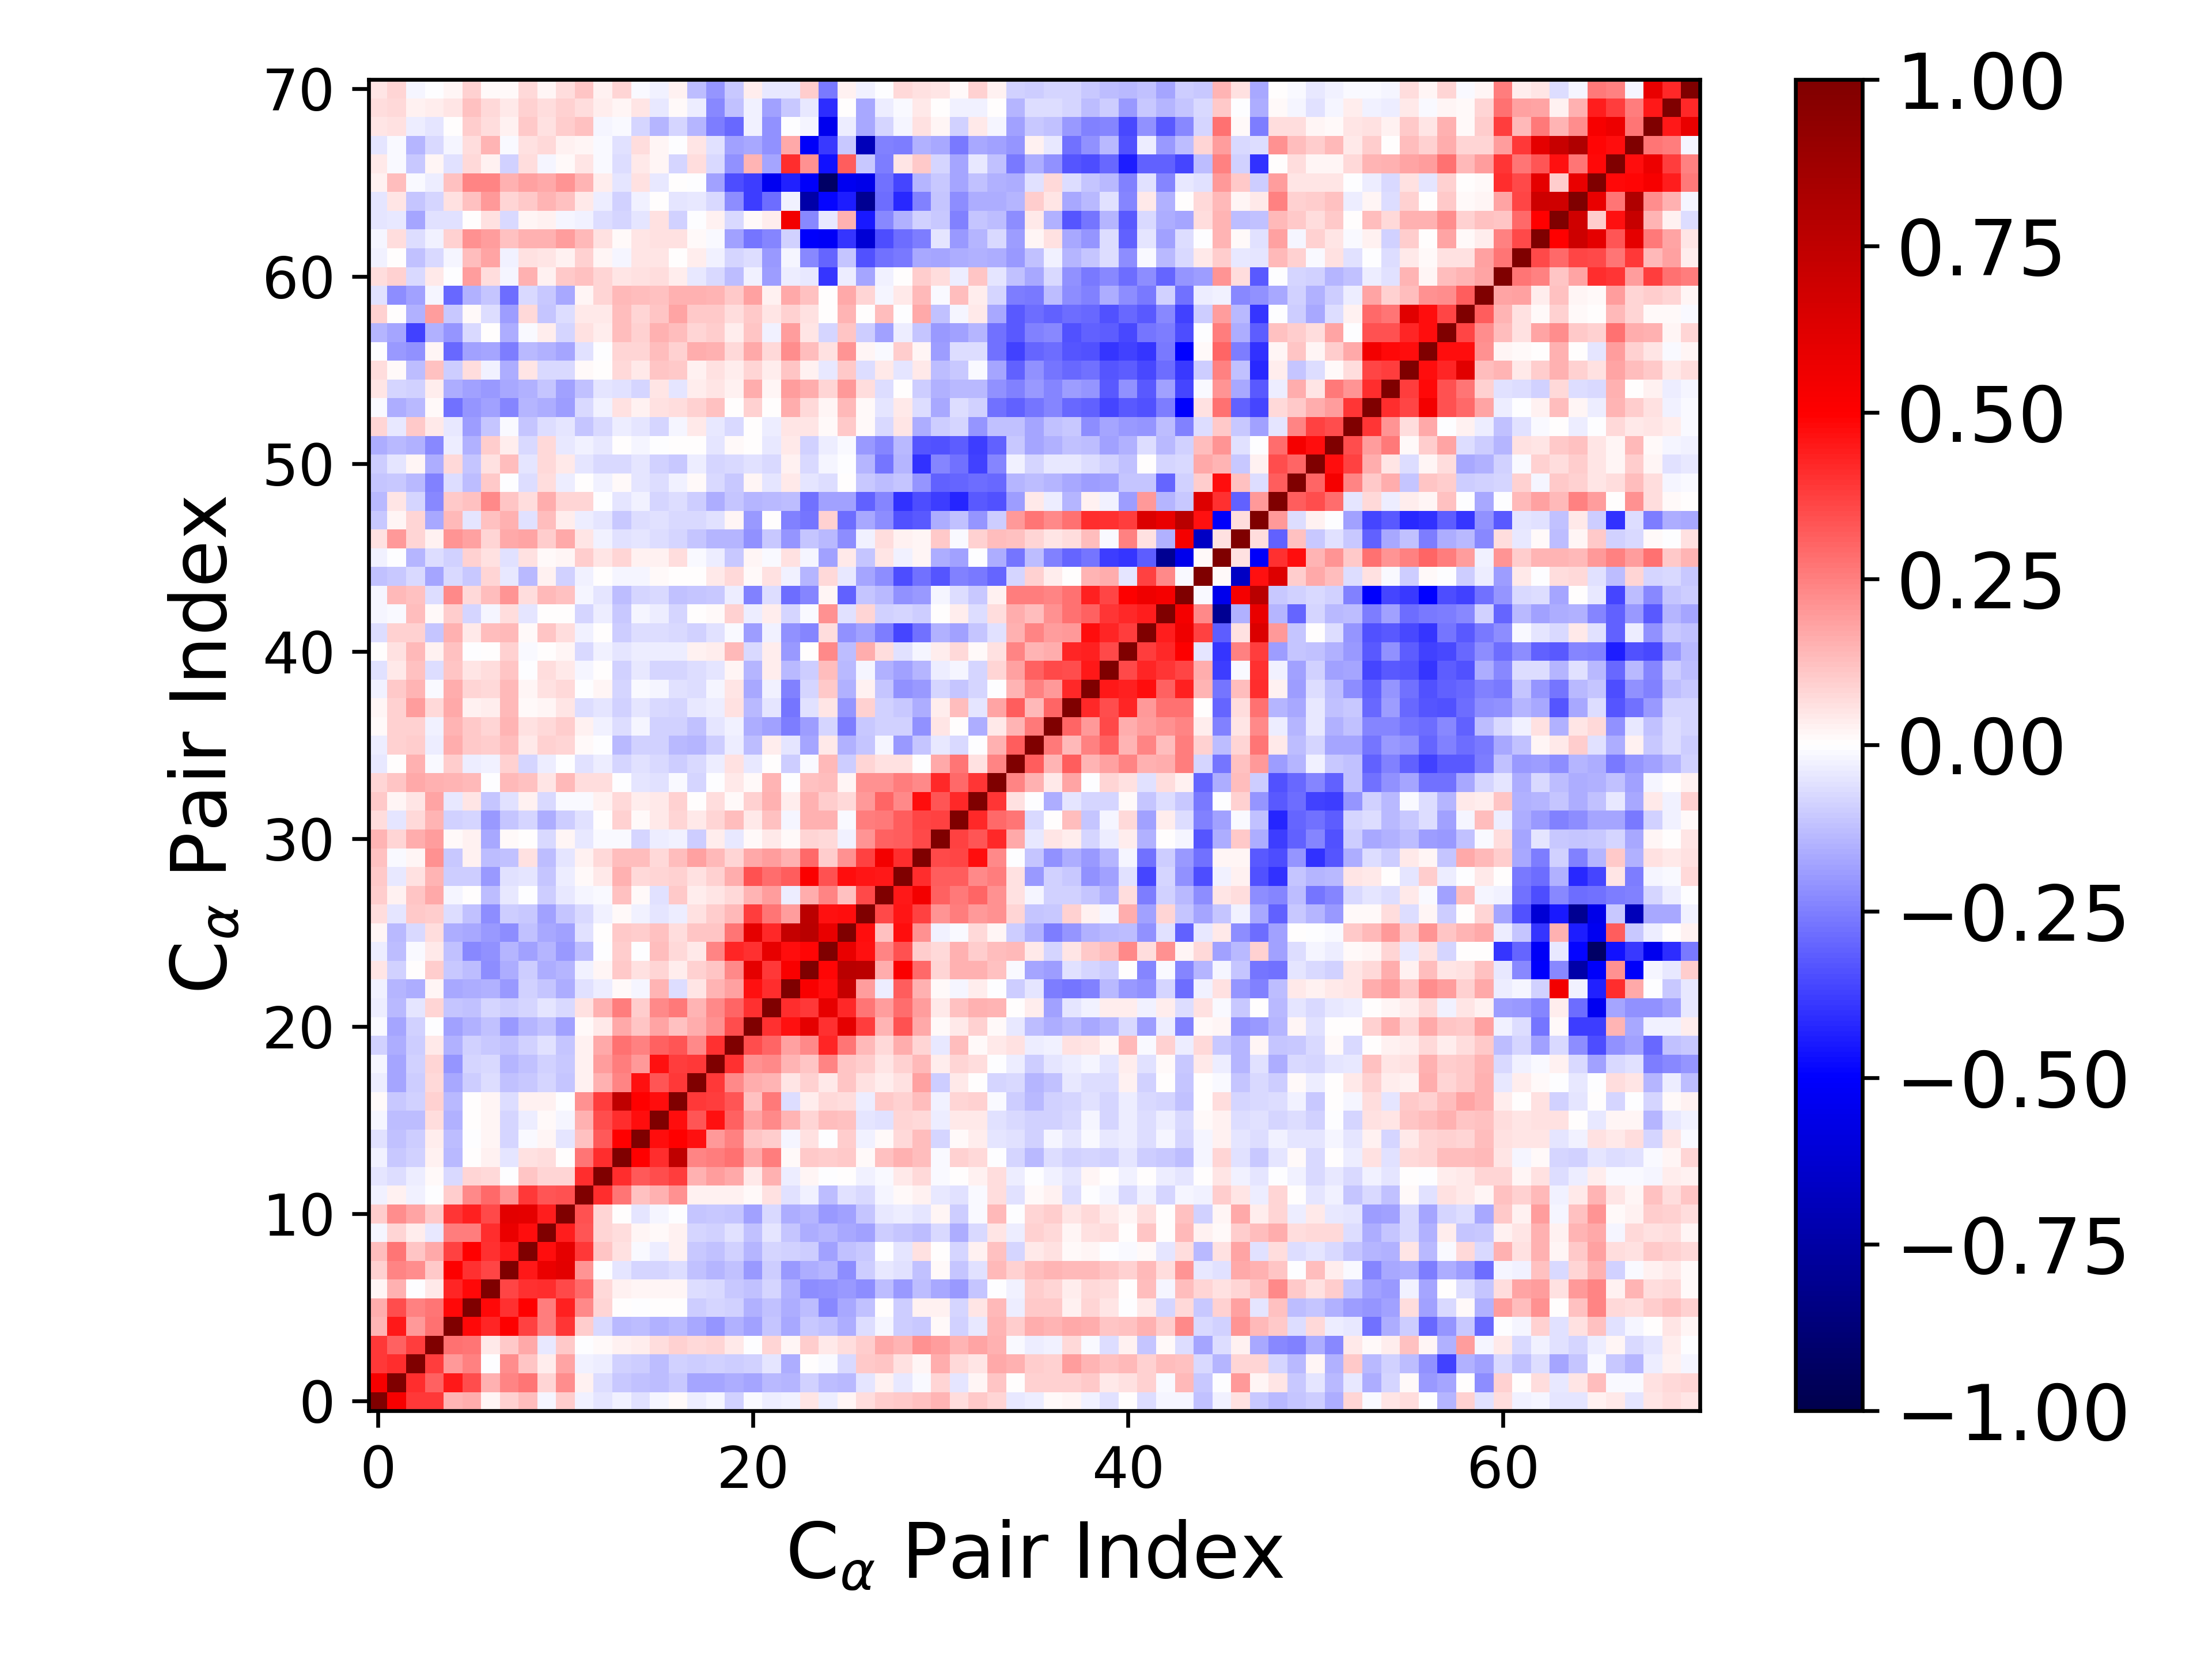

The table this chart was drawn from, first rows:
1.000000000000000000e+00, 5.250189337998949490e-01, 3.854988998662198796e-01, 3.890119674330422272e-01, 1.483007876319559215e-01, 1.564288651027103405e-01, 2.192425607254658987e-02, 8.788868913914804626e-02, 1.272479187820967639e-01, -2.302542371702208379e-02, 9.693546355150596538e-02, -2.474820814343715175e-02, -4.946372825132130252e-02, -2.413698678554432667e-02, -6.216622723997327488e-02, -1.762781189512692068e-02, 7.876929664945079429e-03, -3.707000660552550036e-02, -2.161359940867942434e-02, -9.282855062327689810e-02, -1.321863136462006830e-02, -3.566974647674613780e-02, -2.661698193230234780e-02, 5.304757877595700499e-02
5.250189337998949490e-01, 1.000000000000000000e+00, 4.139693472737723257e-01, 3.087669841144741190e-01, 4.472727761832749338e-01, 3.468633708084813971e-01, 1.522438234998759188e-01, 2.372337497442083831e-01, 2.658498893701691790e-01, 7.939403795646864104e-02, 2.230418552226300366e-01, 2.815795075421092045e-02, -6.769967329515434729e-02, -1.088780493162163493e-01, -1.188536927482644334e-01, -1.293314409215651495e-01, -1.070880975971975207e-01, -1.738414961010809057e-01, -1.792712656403299409e-01, -1.565102072379486176e-01, -1.774811859377887491e-01, -1.329977413161848865e-01, -1.466750396807489365e-01, -9.040500355590549986e-02
3.854988998662198796e-01, 4.139693472737723257e-01, 1.000000000000000000e+00, 3.755044371693754823e-01, 2.030793972977682216e-01, 2.454971052273096366e-01, -4.256061613774412590e-03, 2.247550085579340939e-01, 1.093894841372317628e-01, 3.171226460123995061e-02, 1.744290879110577397e-01, -2.770089750223087705e-02, -3.346145807884502721e-02, -8.942984936635356430e-02, -9.727997366671874147e-02, -1.297757119278872551e-01, -9.278288399001514974e-02, -9.594542796135376028e-02, -9.050050036082134264e-02, -9.519901846757371222e-02, -9.336383518864475872e-02, -5.417633998508804283e-02, -1.565507053561809303e-01, 7.203219705654731984e-03
3.890119674330422272e-01, 3.087669841144741190e-01, 3.755044371693754823e-01, 1.000000000000000000e+00, 2.812215776455442295e-01, 2.672007599413028234e-01, 4.490280224623086763e-02, 1.032696321910038101e-01, 1.717781578930571984e-01, -4.347940533457433920e-02, 1.055932049571198100e-01, -5.881456140081850817e-03, 1.519977552323976619e-02, 3.071868550675662529e-02, 3.557842336756689150e-02, 6.529516895544139332e-02, 9.174346447259104642e-02, 7.554791699072029021e-02, 8.143769731340773366e-02, 4.065676480179473279e-02, -1.098926679398162364e-03, 8.103965509265831368e-02, 2.060149832465574607e-02, 9.849027375876863444e-02
1.483007876319559215e-01, 4.472727761832749338e-01, 2.030793972977682216e-01, 2.812215776455442295e-01, 1.000000000000000000e+00, 4.794835821660333730e-01, 4.231241478876148210e-01, 5.003362333970418074e-01, 3.731077983406321241e-01, 2.501927205923767938e-01, 3.977535165960400798e-01, 1.001918903068220734e-01, -7.254863025768351625e-02, -1.400714447107362093e-01, -1.250409970174624630e-01, -1.544902117613765891e-01, -1.363144357638648718e-01, -1.702613090442999244e-01, -2.106292823586720375e-01, -1.530721125591382459e-01, -1.841064951429002838e-01, -1.145493410544448087e-01, -1.667311080588774752e-01, -1.071891986103821193e-01
1.564288651027103405e-01, 3.468633708084813971e-01, 2.454971052273096366e-01, 2.672007599413028234e-01, 4.794835821660333730e-01, 1.000000000000000000e+00, 4.811419596074034133e-01, 4.013032764189415347e-01, 4.925441669886203577e-01, 2.554120332007909777e-01, 4.316162415705563360e-01, 2.332654781280114054e-01, 8.147468859858568446e-02, 5.986636800206514807e-03, -2.260032009143003121e-03, 3.873755093281920376e-03, 2.159739654825880949e-03, -9.558517880494035723e-02, -7.902537099189191339e-02, -9.315110717089712666e-02, -1.544580609503014845e-01, -1.174468267958083539e-01, -1.570663057716512601e-01, -1.263485531275834739e-01
2.192425607254658987e-02, 1.522438234998759188e-01, -4.256061613774412590e-03, 4.490280224623086763e-02, 4.231241478876148210e-01, 4.811419596074034133e-01, 1.000000000000000000e+00, 3.616407205626830934e-01, 4.052173193091072601e-01, 4.112536215589696065e-01, 3.542585715873466379e-01, 2.894046315007476333e-01, 7.356535877252186328e-02, 2.448878193178454996e-02, 1.987203386994505078e-02, 2.285708535500230107e-02, 2.245229912305074169e-02, -6.397172926945741966e-02, -7.310012245168073797e-02, -1.050905022347857209e-01, -1.221704995070793526e-01, -8.211347615740566264e-02, -1.522626800599488905e-01, -2.219948047053559026e-01
8.788868913914804626e-02, 2.372337497442083831e-01, 2.247550085579340939e-01, 1.032696321910038101e-01, 5.003362333970418074e-01, 4.013032764189415347e-01, 3.616407205626830934e-01, 1.000000000000000000e+00, 4.511556628570949634e-01, 5.771587800490761699e-01, 6.081474326025320121e-01, 2.032625161447389472e-01, -4.825541547307890555e-04, -5.240109644926981003e-02, -8.521781692493339555e-02, -8.011897662201317161e-02, -6.614403881142480457e-02, -1.247925632227958187e-01, -1.410423984028682798e-01, -1.242411427986673672e-01, -1.960900914829189212e-01, -9.615781474586278244e-02, -1.956996158857682577e-01, -1.610629803830671281e-01
1.272479187820967639e-01, 2.658498893701691790e-01, 1.093894841372317628e-01, 1.717781578930571984e-01, 3.731077983406321241e-01, 4.925441669886203577e-01, 4.052173193091072601e-01, 4.511556628570949634e-01, 1.000000000000000000e+00, 4.705899500381906519e-01, 5.978856740362215039e-01, 3.876618899278094221e-01, 1.131865857818855486e-01, 5.723613166633317872e-02, -8.612104901784963309e-03, -3.489217912496368756e-02, 2.406302831076760629e-02, -1.090251241605763172e-01, -1.221319470015179987e-01, -8.732266531098187290e-02, -1.473450930939059489e-01, -8.052541463494770901e-02, -9.175857117556493470e-02, -9.937063214177307979e-02
-2.302542371702208379e-02, 7.939403795646864104e-02, 3.171226460123995061e-02, -4.347940533457433920e-02, 2.501927205923767938e-01, 2.554120332007909777e-01, 4.112536215589696065e-01, 5.771587800490761699e-01, 4.705899500381906519e-01, 1.000000000000000000e+00, 4.443377115594561722e-01, 3.345481356104449966e-01, 7.949312088049896585e-02, 6.629838434189913587e-02, 1.944206403917388137e-02, 1.348412840382803152e-02, 2.938712000550923117e-02, -7.974890869102024826e-02, -9.291641400931194283e-02, -5.943393109396161861e-02, -1.233888240740690090e-01, -5.050002962142884771e-02, -1.151474230930256692e-01, -1.632292730474778630e-01
9.693546355150596538e-02, 2.230418552226300366e-01, 1.744290879110577397e-01, 1.055932049571198100e-01, 3.977535165960400798e-01, 4.316162415705563360e-01, 3.542585715873466379e-01, 6.081474326025320121e-01, 5.978856740362215039e-01, 4.443377115594561722e-01, 1.000000000000000000e+00, 3.420129085230649846e-01, 8.000948093714981002e-02, 4.982490441327626363e-03, -5.203298078520290221e-02, -2.261164457077509057e-02, -2.721636183214275716e-03, -1.106258022285714765e-01, -1.057761731867796068e-01, -1.149411139803046961e-01, -1.808463224578011619e-01, -7.773909709262327716e-02, -1.604019350652537146e-01, -1.432828503197656478e-01
-2.474820814343715175e-02, 2.815795075421092045e-02, -2.770089750223087705e-02, -5.881456140081850817e-03, 1.001918903068220734e-01, 2.332654781280114054e-01, 2.894046315007476333e-01, 2.032625161447389472e-01, 3.876618899278094221e-01, 3.345481356104449966e-01, 3.420129085230649846e-01, 1.000000000000000000e+00, 4.063360518946784183e-01, 2.723337470926306958e-01, 1.240285060740354550e-01, 1.492028366474411893e-01, 2.176397885704485502e-01, 2.529199496562899857e-02, 2.825338372297847220e-02, 2.805307731027414236e-02, 1.269080217833184684e-02, 5.515838680426549123e-02, -6.096978734017789031e-02, -2.597096529867932296e-02
-4.946372825132130252e-02, -6.769967329515434729e-02, -3.346145807884502721e-02, 1.519977552323976619e-02, -7.254863025768351625e-02, 8.147468859858568446e-02, 7.356535877252186328e-02, -4.825541547307890555e-04, 1.131865857818855486e-01, 7.949312088049896585e-02, 8.000948093714981002e-02, 4.063360518946784183e-01, 1.000000000000000000e+00, 4.089874527430622519e-01, 3.278090342499020426e-01, 3.454250159411790255e-01, 3.766968588411456764e-01, 1.506624180703153848e-01, 1.889406275331592666e-01, 1.656679996422174006e-01, 4.473685793698059521e-02, 1.512325704098999579e-01, -3.528312195379956773e-02, 2.141525716196252677e-02
-2.413698678554432667e-02, -1.088780493162163493e-01, -8.942984936635356430e-02, 3.071868550675662529e-02, -1.400714447107362093e-01, 5.986636800206514807e-03, 2.448878193178454996e-02, -5.240109644926981003e-02, 5.723613166633317872e-02, 6.629838434189913587e-02, 4.982490441327626363e-03, 2.723337470926306958e-01, 4.089874527430622519e-01, 1.000000000000000000e+00, 4.963661297656261073e-01, 4.113058378698529749e-01, 7.425411051200186963e-01, 2.365903350416668494e-01, 2.504856082423584374e-01, 2.791315192317305183e-01, 1.662940610286265108e-01, 2.513159309900451777e-01, 8.695766190356260875e-03, 1.042850532242802358e-01
-6.216622723997327488e-02, -1.188536927482644334e-01, -9.727997366671874147e-02, 3.557842336756689150e-02, -1.250409970174624630e-01, -2.260032009143003121e-03, 1.987203386994505078e-02, -8.521781692493339555e-02, -8.612104901784963309e-03, 1.944206403917388137e-02, -5.203298078520290221e-02, 1.240285060740354550e-01, 3.278090342499020426e-01, 4.963661297656261073e-01, 1.000000000000000000e+00, 4.699881835567840671e-01, 4.967726528835086364e-01, 4.633856239358987716e-01, 1.967572605823536824e-01, 2.424845397334478847e-01, 1.113805251564170540e-01, 9.619205760018048612e-02, -1.878540802062896725e-02, 5.908892058133850822e-02
-1.762781189512692068e-02, -1.293314409215651495e-01, -1.297757119278872551e-01, 6.529516895544139332e-02, -1.544902117613765891e-01, 3.873755093281920376e-03, 2.285708535500230107e-02, -8.011897662201317161e-02, -3.489217912496368756e-02, 1.348412840382803152e-02, -2.261164457077509057e-02, 1.492028366474411893e-01, 3.454250159411790255e-01, 4.113058378698529749e-01, 4.699881835567840671e-01, 1.000000000000000000e+00, 4.723929140486223810e-01, 3.351422141967606572e-01, 4.666595930995799946e-01, 3.114372385889234152e-01, 1.758294202002121109e-01, 2.299219247443416991e-01, 1.417871326642095586e-01, 8.133514056196627928e-02
7.876929664945079429e-03, -1.070880975971975207e-01, -9.278288399001514974e-02, 9.174346447259104642e-02, -1.363144357638648718e-01, 2.159739654825880949e-03, 2.245229912305074169e-02, -6.614403881142480457e-02, 2.406302831076760629e-02, 2.938712000550923117e-02, -2.721636183214275716e-03, 2.176397885704485502e-01, 3.766968588411456764e-01, 7.425411051200186963e-01, 4.967726528835086364e-01, 4.723929140486223810e-01, 1.000000000000000000e+00, 3.903886814726898469e-01, 3.758166630337650416e-01, 3.287265216485916741e-01, 1.187781898286466853e-01, 2.612549131411534553e-01, -6.399033826525896140e-02, 3.501731384503115052e-02
-3.707000660552550036e-02, -1.738414961010809057e-01, -9.594542796135376028e-02, 7.554791699072029021e-02, -1.702613090442999244e-01, -9.558517880494035723e-02, -6.397172926945741966e-02, -1.247925632227958187e-01, -1.090251241605763172e-01, -7.974890869102024826e-02, -1.106258022285714765e-01, 2.529199496562899857e-02, 1.506624180703153848e-01, 2.365903350416668494e-01, 4.633856239358987716e-01, 3.351422141967606572e-01, 3.903886814726898469e-01, 1.000000000000000000e+00, 3.828175564761424066e-01, 2.321190149359879940e-01, 1.597594363269412565e-01, 1.414028789013816179e-01, 5.065308946516736827e-02, 8.756692439221101798e-02
-2.161359940867942434e-02, -1.792712656403299409e-01, -9.050050036082134264e-02, 8.143769731340773366e-02, -2.106292823586720375e-01, -7.902537099189191339e-02, -7.310012245168073797e-02, -1.410423984028682798e-01, -1.221319470015179987e-01, -9.291641400931194283e-02, -1.057761731867796068e-01, 2.825338372297847220e-02, 1.889406275331592666e-01, 2.504856082423584374e-01, 1.967572605823536824e-01, 4.666595930995799946e-01, 3.758166630337650416e-01, 3.828175564761424066e-01, 1.000000000000000000e+00, 4.056909014851499684e-01, 2.163660492359196774e-01, 2.332490397314548602e-01, 1.422067592924180224e-01, 1.149824687279192015e-01
-9.282855062327689810e-02, -1.565102072379486176e-01, -9.519901846757371222e-02, 4.065676480179473279e-02, -1.530721125591382459e-01, -9.315110717089712666e-02, -1.050905022347857209e-01, -1.242411427986673672e-01, -8.732266531098187290e-02, -5.943393109396161861e-02, -1.149411139803046961e-01, 2.805307731027414236e-02, 1.656679996422174006e-01, 2.791315192317305183e-01, 2.424845397334478847e-01, 3.114372385889234152e-01, 3.287265216485916741e-01, 2.321190149359879940e-01, 4.056909014851499684e-01, 1.000000000000000000e+00, 3.456625054893745497e-01, 3.004839782660091996e-01, 1.829527987367919051e-01, 2.299019785415357953e-01
-1.321863136462006830e-02, -1.774811859377887491e-01, -9.336383518864475872e-02, -1.098926679398162364e-03, -1.841064951429002838e-01, -1.544580609503014845e-01, -1.221704995070793526e-01, -1.960900914829189212e-01, -1.473450930939059489e-01, -1.233888240740690090e-01, -1.808463224578011619e-01, 1.269080217833184684e-02, 4.473685793698059521e-02, 1.662940610286265108e-01, 1.113805251564170540e-01, 1.758294202002121109e-01, 1.187781898286466853e-01, 1.597594363269412565e-01, 2.163660492359196774e-01, 3.456625054893745497e-01, 1.000000000000000000e+00, 4.028864793178160708e-01, 4.676964180392083614e-01, 5.959550286451021917e-01
-3.566974647674613780e-02, -1.329977413161848865e-01, -5.417633998508804283e-02, 8.103965509265831368e-02, -1.145493410544448087e-01, -1.174468267958083539e-01, -8.211347615740566264e-02, -9.615781474586278244e-02, -8.052541463494770901e-02, -5.050002962142884771e-02, -7.773909709262327716e-02, 5.515838680426549123e-02, 1.512325704098999579e-01, 2.513159309900451777e-01, 9.619205760018048612e-02, 2.299219247443416991e-01, 2.612549131411534553e-01, 1.414028789013816179e-01, 2.332490397314548602e-01, 3.004839782660091996e-01, 4.028864793178160708e-01, 1.000000000000000000e+00, 4.072218888302832629e-01, 3.846803011956206331e-01
-2.661698193230234780e-02, -1.466750396807489365e-01, -1.565507053561809303e-01, 2.060149832465574607e-02, -1.667311080588774752e-01, -1.570663057716512601e-01, -1.522626800599488905e-01, -1.956996158857682577e-01, -9.175857117556493470e-02, -1.151474230930256692e-01, -1.604019350652537146e-01, -6.096978734017789031e-02, -3.528312195379956773e-02, 8.695766190356260875e-03, -1.878540802062896725e-02, 1.417871326642095586e-01, -6.399033826525896140e-02, 5.065308946516736827e-02, 1.422067592924180224e-01, 1.829527987367919051e-01, 4.676964180392083614e-01, 4.072218888302832629e-01, 1.000000000000000000e+00, 5.161073641271680668e-01
5.304757877595700499e-02, -9.040500355590549986e-02, 7.203219705654731984e-03, 9.849027375876863444e-02, -1.071891986103821193e-01, -1.263485531275834739e-01, -2.219948047053559026e-01, -1.610629803830671281e-01, -9.937063214177307979e-02, -1.632292730474778630e-01, -1.432828503197656478e-01, -2.597096529867932296e-02, 2.141525716196252677e-02, 1.042850532242802358e-01, 5.908892058133850822e-02, 8.133514056196627928e-02, 3.501731384503115052e-02, 8.756692439221101798e-02, 1.149824687279192015e-01, 2.299019785415357953e-01, 5.959550286451021917e-01, 3.846803011956206331e-01, 5.161073641271680668e-01, 1.000000000000000000e+00
-3.508360578471900193e-02, -1.302060691535641690e-01, -1.169660606197110708e-02, 4.410370919036115528e-02, -1.185404733857931825e-01, -2.313758682563032132e-01, -2.143664800805767101e-01, -1.452238932201248001e-01, -1.811575610828273231e-01, -1.465866484404859671e-01, -1.996495478896150588e-01, -1.263279139181636979e-01, -4.725536941065465804e-03, 9.950077674453675081e-02, -1.036806042793807702e-03, 1.291152958807395001e-01, 7.073105577794239207e-02, 4.535755540371375766e-02, 2.377951759572257684e-01, 4.232270092366218761e-01, 4.038908549286067129e-01, 5.935791313108188527e-01, 4.726557399292356521e-01, 4.873333825847438461e-01
2.291061002495881072e-02, -1.390426613303341608e-01, -7.495366181560998708e-02, 6.974376034162621529e-02, -1.578132295920272044e-01, -1.712079769024914544e-01, -2.026249405185414076e-01, -2.233663469270996127e-01, -1.211821059714649068e-01, -1.655005408274720091e-01, -1.832236980125486747e-01, -5.501719792040284801e-02, 4.794382427749248159e-03, 1.083433264053526857e-01, 9.677787683685604159e-02, 1.226143687819711281e-01, 6.340068659488587444e-02, 1.140309973449634695e-01, 1.136797044349234093e-01, 2.733261362491838931e-01, 6.002620633737792977e-01, 4.216981152885714845e-01, 7.264502059137371015e-01, 7.722127020567316480e-01
6.684062378495062018e-02, -5.046098688835132934e-02, 1.059510210705030958e-01, 9.414162253293499594e-02, -6.805462086431843249e-02, -1.200592618155664759e-01, -2.247866403034188831e-01, -9.647388706539856973e-02, -1.018820513639445563e-01, -1.826366117242226861e-01, -1.143977392090003570e-01, -7.417373730532637877e-02, -2.587525156018858491e-02, 1.347335586818907902e-02, -2.541699663164345355e-02, -5.297205271798683529e-02, -3.674634101520140445e-02, 5.846888760341791003e-02, 1.015080355885451396e-01, 1.393255802528219067e-01, 3.780321479765992865e-01, 2.712905392080987577e-01, 1.893976640417101009e-01, 7.613346843083812487e-01
9.886060487576217581e-02, 2.850889266909299724e-02, 1.161019212581844567e-01, 1.644846099403456663e-01, -2.156623029830071619e-02, 1.495930404054059875e-03, -1.256591729079151176e-01, -4.328073304184318348e-02, -4.007508065410936987e-03, -9.551069624999423968e-02, -4.402793488926286941e-02, -1.786231923500666841e-02, -1.253368638831868324e-02, 1.225883850741381204e-01, 1.220011118038573546e-02, -5.747461865145679638e-02, 1.035221246942753526e-01, 3.872970229995342101e-02, 4.837402048577563174e-02, 7.374088616830755394e-02, 1.452645654325446789e-01, 1.895420409159833952e-01, -3.196105558548240078e-02, 1.602503000607732875e-01
1.026641562502514371e-01, -4.165610247945197159e-02, 5.903438881604321925e-02, 1.429880702173889073e-01, -9.817385781503161490e-02, -9.710951114562325903e-02, -1.973255609470010719e-01, -5.774091067591276272e-02, -5.333892490963840216e-02, -1.132760392457396320e-01, -3.774755080776168170e-02, 1.259409240358329643e-02, 4.684009339933136590e-02, 1.527485392257069419e-01, 7.684352349546694216e-02, 7.818730479191705884e-02, 8.808501051970511753e-02, 6.116916537449219871e-02, 8.826193156932543582e-02, 1.596670874936949869e-01, 3.379712471091284587e-01, 2.826344249390605468e-01, 3.187448477556524273e-01, 5.129318517619677609e-01
1.172836774669735044e-01, -1.261374734929980417e-02, 2.151743191147190148e-02, 2.132228660564264855e-01, -1.070954981084099727e-01, 2.863165771555730571e-02, -1.322625920792372678e-01, -1.172557911440913342e-01, 5.951750983177415966e-02, -1.278189780342843251e-01, -4.785056930571347095e-02, 2.917085260260425875e-02, 7.631194826362112937e-02, 1.283735171837002975e-01, 1.252394461137959769e-01, 7.442082450033271623e-02, 1.296657626846175748e-01, 1.812855956421219605e-01, 1.344803645370142853e-01, 8.459148354363098254e-02, 1.694605626152843325e-01, 1.912761932461009284e-01, 1.534803864383452732e-01, 2.913515506690836920e-01
1.415053459245566858e-01, 8.523112306354303780e-02, 1.591062092543211459e-01, 1.912425443751690768e-01, 7.921851803845211468e-03, 2.670115057157022506e-02, -1.706873447833050506e-01, 1.008149374978357937e-02, 5.878082938293154730e-03, -7.759614843304868392e-02, 1.762007691084989391e-02, -4.061089225385058898e-02, -1.298923409587218747e-02, -1.414360633244246025e-02, -8.468531854061923936e-02, -3.285542888865233130e-02, -3.094832972462387491e-02, -9.957688468858576225e-02, 3.732901079930966287e-02, -4.280388344773453785e-02, 1.140300364477913643e-02, 4.124662084449611660e-02, 8.817123326592971044e-03, 8.337251159810626921e-02
6.251291056825823700e-02, -5.143855399691408398e-02, 7.784415715876720487e-02, 1.447999894068785764e-01, -9.285100897406982356e-02, -8.208451999576038549e-02, -2.011624453869359508e-01, -1.094795766610560245e-01, -8.306130329743026397e-02, -1.579231307053282074e-01, -9.418766026274760783e-02, -5.798766527549099187e-02, 3.716561000859686407e-04, 8.752880564995921264e-02, 1.434494424070501331e-02, 3.923623459778709244e-02, 7.835887396977930797e-02, 4.675161802898483709e-02, 8.513324809769538815e-02, 1.261306660723352235e-01, 4.448796020032699805e-02, 1.186786994674697004e-01, -2.200620189919439904e-02, 1.490683086686810654e-01
1.073653844423723691e-01, 1.625002330814815515e-02, 5.428180701075770859e-02, 1.754012097986454577e-01, -4.434452502991521883e-02, 4.745795774929190136e-02, -1.116538692365010160e-01, -5.521656391191132746e-02, 2.693220115822990424e-02, -7.803044949230843186e-02, -1.193469489203006009e-02, -8.908926621858128531e-03, 3.054484141605217848e-02, 7.789118693334651233e-02, 3.323518067964234546e-02, 4.602138718376733162e-02, 9.327040236893495428e-02, 9.212740711297748427e-04, 6.942673452211262086e-02, 9.082774898325257987e-03, 8.794575883861180388e-02, 1.547961593922646539e-01, 3.677559605494173239e-02, 1.496408827753722692e-01
8.110225173740186200e-02, 1.098147722489461187e-01, 1.709791303881761648e-01, 1.520261850961334427e-01, 1.454719358667714568e-01, 1.395581796112495832e-01, -2.030505121252131322e-03, 1.362647520535527068e-01, 1.193611728771788172e-01, 5.437518886168501292e-02, 1.344631074495423739e-01, 6.670085131335373729e-02, 6.457021053587046200e-02, -4.476218230754008473e-03, -5.377598896053695232e-02, -6.050574688317875843e-02, -1.116981160795067762e-02, -8.217535095631066377e-02, -2.176638950964094200e-03, 4.090764080961144938e-02, 1.386814147358935920e-02, 1.407036323042253068e-01, -6.081076279348411086e-03, 1.194202815707790521e-01
-3.949077122445357468e-02, 3.130717948190283109e-03, 1.500460656283493233e-01, -1.545118302854785533e-02, 9.950406116241562737e-02, -3.675185553134766026e-02, -2.913022749774872577e-02, 8.886886212337605229e-02, -7.958052445355455473e-02, -3.530362227738283176e-02, -6.466998038925204917e-03, -6.153858549658606375e-02, -3.483557296311726864e-02, -8.239824224271026509e-02, -5.812607236204885702e-02, -7.060172569393304010e-02, -9.398044427018936720e-02, -7.279551948138261730e-02, -3.756544802258547644e-02, 5.688443695149314472e-02, -4.596023578703827689e-02, 1.739843647739803449e-03, -9.620710426546850991e-02, -7.950120832448122343e-03
-3.694231554862478784e-02, 8.735053374912067625e-02, 9.748087787497795864e-02, -3.522341682555037157e-02, 1.608016992638008624e-01, 1.081666676932444837e-01, 9.502466226992573040e-02, 1.326900088807697886e-01, 4.614684490737609723e-02, 8.803616478927910050e-02, 7.917496982136207340e-02, 1.536065519918270068e-02, -7.488765263326634461e-03, -1.396634260282334505e-01, -8.657847020512662861e-02, -8.773696318707045749e-02, -1.373945547257868494e-01, -1.413708816323925310e-01, -9.398244519508307249e-02, -3.171845983644581979e-02, -1.284071536285598392e-01, 3.685477327056705527e-02, -5.106420531201805169e-02, -1.776882250620828996e-01
1.178288644067285347e-02, 8.798662693607824103e-02, 9.301246876572784317e-02, -2.622330127365454094e-02, 1.450874874212369492e-01, 1.076237831269486189e-01, 8.022916351057522710e-02, 1.455480207794621061e-01, 6.136106015995951291e-02, 7.164539762272145729e-02, 1.001508058780240240e-01, 2.937130007819844721e-02, -2.462989701697365294e-02, -6.311736823298880195e-02, -1.940341386138019764e-02, -9.089563663284705441e-02, -9.335260436816705809e-02, -1.216817269022595072e-01, -5.425421176560490250e-02, -2.408281875989869147e-02, -1.617026038458684312e-01, -1.809033301185015152e-01, -2.502189188018622001e-01, -1.904302615753651062e-01
1.803215272502213876e-02, 8.937073452193716738e-02, 1.910944745553910806e-01, 7.286476026925939320e-02, 1.666180807017089982e-01, 2.592621991073355142e-02, 3.422255740183063194e-02, 1.390513498978340201e-01, 9.462805491023447077e-03, 1.698436112502789072e-02, 4.975751726118320117e-02, -6.556374542817997031e-02, -4.729539531552671289e-02, -9.195368763866421102e-02, -5.189609286691816703e-02, -7.221979296625866129e-02, -8.215706710909050081e-02, -4.266556699704480982e-02, -3.318708924418301703e-02, 5.614891156008974121e-02, -1.376733110098412038e-01, -5.343403193116314648e-02, -2.677243438994900138e-01, -5.576128347930173201e-02
-2.581855503103291580e-02, 1.033457713301292880e-01, 1.431843695294656438e-01, -1.471845818841323317e-02, 1.576277203196821686e-01, 8.493053132790402693e-02, 7.100155019415337054e-02, 1.385857620569210524e-01, 2.342990619666301955e-02, 5.770492552058348323e-02, 7.479908641968542604e-02, -5.603924238104117730e-03, 1.967650489109176726e-02, -8.440135519771625738e-02, -1.106452563274338413e-02, -2.087068061487353660e-02, -6.235098586381077057e-02, -6.877981687000600530e-02, -2.284876544960282377e-02, 5.310575415882209244e-02, -1.663736174971765236e-01, -2.468921777910975529e-02, -2.466610143243784803e-01, -8.457234664824196668e-02
-5.486855577516757537e-02, 4.504336848642109120e-02, 1.174894353948147535e-01, -6.562987786399751555e-02, 1.142605862695548063e-01, 4.760560657054947048e-02, 7.028680159912270575e-02, 1.120241511607656948e-01, -4.619212223309738033e-03, 6.614820908609310435e-02, 4.195250327837856535e-02, -1.586958325846333367e-02, 7.127779906416844245e-03, -8.956470078403816482e-02, -4.516833450861047761e-02, -8.406089475370374930e-02, -8.020730279946769459e-02, -6.806445613262043781e-02, -4.808530804295236410e-02, 2.270757451637540197e-02, -1.414804851105043726e-01, 3.189406738198089647e-02, -1.384258291596421886e-01, -9.600689679866934723e-02
5.518296405714555493e-03, 5.986184540847810237e-02, 1.404603671556313160e-01, 2.947906669405903762e-02, 1.186268258922620333e-01, -2.619599351232007687e-03, 4.716952977567439274e-03, 9.068408314916108492e-02, -9.475659791063890600e-03, 3.269115637710990306e-03, 1.643507851650589241e-02, -7.350998242374769120e-02, -2.826265720536615469e-02, -5.246393509440612501e-02, -3.827492863575909787e-02, -3.850824690142980872e-02, -3.795381248240544542e-02, 2.987699455463770429e-02, 3.381902839381492609e-02, 1.345680259432364412e-01, -7.700408162804983636e-02, 3.154471274131326330e-02, -1.970992869551135840e-01, 2.384317771418831972e-03
-6.834581650787012463e-02, 8.952913959195923921e-02, 8.790175499915191260e-02, -1.149637589489951595e-01, 1.497328958431833890e-01, 4.515516938291726928e-02, 1.286667287131474935e-01, 1.372237907840289095e-01, 8.093275577074293334e-03, 1.162418706891674008e-01, 6.729950541791790419e-02, -3.061107059702704303e-02, 7.722123949068267559e-03, -9.791918009252838229e-02, -6.642096387454078654e-02, -6.543808429702396845e-02, -7.302393666212536605e-02, -8.741148567577899930e-02, -5.816178296019135219e-02, -1.027331951652653459e-02, -1.882262969421713283e-01, -2.530807109696658549e-02, -2.144790700415361850e-01, -2.397095106708589107e-01
-1.738570502784505742e-02, -8.029086452581534264e-03, 1.290839644126441921e-01, 1.168856443517129334e-02, 9.917502758528126683e-02, -8.183707343678282842e-02, -2.299478946075957445e-02, 6.923690505157371888e-02, -5.007398650579753668e-02, 5.996400939746684804e-03, 3.704840860211915197e-03, -7.950615667232006911e-02, -3.287339206453590568e-02, -1.057779673318338665e-01, -1.846086299115042711e-02, -3.276142297568766099e-02, -8.096109284392911942e-02, 7.129216729692177193e-03, 1.048233458256144467e-02, 9.135863998680926468e-02, -3.492041024746864175e-02, 3.895842554867415264e-02, -8.213469099923115246e-02, -9.323995390433987077e-03
-2.325004460803167111e-02, 1.328828250594194238e-01, 1.229962867663393355e-01, -6.609764738305685949e-02, 2.313813596033218178e-01, 7.791952274708208170e-02, 1.269703250510057779e-01, 2.102541767149567753e-01, 6.621484691189387373e-02, 1.379697943161345974e-01, 1.226019362674536511e-01, -1.684924090621390397e-02, -5.287898955888952618e-02, -1.272930316851799137e-01, -8.005340283515210986e-02, -7.773791529350226881e-02, -1.173793473324726555e-01, -1.132320820121920507e-01, -1.066531568804588992e-01, -3.831686618384503445e-02, -2.444770955642097676e-01, -6.422965443692069121e-02, -2.826854088462394388e-01, -2.362103738032240718e-01
-1.215583320723091360e-01, -1.087283459869525654e-01, -7.525627640493312565e-02, -1.742836188230609540e-01, -7.759581236129219073e-02, -1.046240701298692399e-01, 8.189731939403101235e-02, -4.180508054234657184e-02, -1.396636603084269734e-01, 3.010110301567418475e-02, -8.872188214221289615e-02, -2.405189232530380652e-02, 5.233227884956371222e-03, -1.600520788437094846e-02, -1.858584535592055012e-02, 1.274593699954154960e-02, 4.194457743750471326e-03, 7.454121154128631049e-03, 3.955793244450750423e-02, 7.086528968125749284e-02, 9.013821883672832810e-03, 5.693609990548777894e-02, -2.670419237565955714e-02, -1.444415697062474968e-01
-2.586564806273702194e-02, -1.831454531379265614e-03, -1.447375011721756533e-01, -6.641752834263826843e-02, -9.370363044458600299e-02, 8.627372490820500728e-02, 5.866022839660550714e-02, -5.640799339467036239e-02, 6.221596808720177008e-02, 1.419235484834641819e-02, 1.870161496852175420e-02, 1.007658621883566058e-01, 5.170965412433235764e-02, 8.564152204675534730e-02, 2.813127958442072224e-02, 2.696618094895455314e-02, 6.546565175336813147e-02, -9.932046203175445148e-03, -3.502495940411728265e-02, -1.024483204918211349e-01, 2.036229005495431357e-02, -1.489561103178771960e-02, 6.079226641936960607e-02, -2.057984738562838867e-02
5.676668108420809822e-02, 1.999187501940770384e-01, 8.509495409224034079e-02, 3.050662419735527056e-02, 2.068071631320221593e-01, 1.800247653762607480e-01, 8.279015241583256857e-02, 1.691745247928774787e-01, 1.788592025381558759e-01, 9.987700662107019955e-02, 1.658627605107927394e-01, 5.186239430798289529e-02, -2.471007791352577976e-02, -6.039732795451459996e-02, -5.372089314123595916e-02, -6.884652969400366362e-02, -8.120044701434157852e-02, -1.146121010627008663e-01, -1.449245798647404160e-01, -1.471901112439615855e-01, -2.137234152357585792e-01, -1.092376078397847977e-01, -2.050599416682125642e-01, -1.156553492374425285e-01
-1.018448164315889359e-01, 1.964680501272550450e-02, 7.934703467646644914e-02, -1.661417729686841815e-01, 1.402445542447775806e-01, -4.785999787905183961e-02, 1.226155348942922357e-01, 1.532805061698750138e-01, -5.479560769637292772e-02, 1.311255260048420079e-01, 3.373518156844138721e-02, -3.777909844542782364e-02, -5.186670392022357801e-02, -1.031867534775285644e-01, -6.807501116989608803e-02, -6.081137393780523120e-02, -7.740497194266554581e-02, -7.603052739856563935e-02, -5.990889559242731227e-02, 1.715079663761853029e-02, -1.972999919332935059e-01, 2.232818559682829291e-03, -2.435717679333950503e-01, -2.714653845538818611e-01
-1.382995945990556919e-01, 5.159954241960056781e-02, -8.480970835045015255e-02, -2.276476217893781961e-01, 1.019730874700862794e-01, 1.185218577830181585e-01, 2.273072941436003747e-01, 1.139240591373757439e-01, 6.888666143599013469e-02, 1.630484044682095346e-01, 8.207625253211071892e-02, 8.240223734944765455e-02, -6.425722835725070775e-03, -5.422367187135280348e-02, -2.870958761215624058e-02, -8.166489223745361514e-02, -6.841108804358046747e-02, -9.844057861044910873e-02, -1.623762492642385480e-01, -1.105348212457208101e-01, -1.443910773584233531e-01, -1.341979947800313044e-01, -1.252152940938924264e-01, -2.749228416227726957e-01
-1.123468494422072833e-01, -1.027468935409418804e-01, -1.400005669207407821e-01, -2.459369054254273990e-01, -6.754039003019027265e-02, -1.278438390130034186e-01, 1.057296262427640104e-01, -3.028639530768110089e-03, -6.400287989837129266e-02, 6.606818648021393903e-02, -3.742032661252384096e-02, 6.410002275691542226e-03, -3.039792549152930262e-02, 8.224596009620055437e-03, -5.109217020061808390e-02, -6.285766787783456100e-02, -3.114961512391075521e-02, 8.254874172555784484e-03, -7.771681894005272317e-02, -1.046635806636273397e-01, 2.234572327421541563e-02, -4.901321637563541000e-02, 4.682982584736081894e-02, -4.923657928735163114e-02
-9.662591983488942604e-02, -5.139986546951231389e-02, 2.241943160372733904e-02, -1.630344956063643214e-01, 7.663888160473034117e-02, -1.101702377892836149e-01, 6.242038362708027255e-02, 1.287560569168234859e-01, -5.069417930168301084e-02, 7.108659354045356038e-02, 4.684838847920899663e-02, -4.763671946428077453e-02, -7.346215229455403672e-02, -7.608319431728416404e-02, -5.449414929949967373e-02, -8.782960948741544427e-02, -1.056324552220941487e-01, -3.584784401926559283e-02, -8.469574188171541396e-02, -7.403119998922688683e-02, -5.986390481697238114e-02, -7.812139377260229889e-02, 2.893176408002140834e-02, -7.669501443077528235e-02
-1.594451818281091282e-01, -1.348061667055141244e-01, -1.529556379244566000e-01, -2.308214504084303842e-01, -3.508320676804674992e-02, -1.510859088785291571e-01, 9.582497565803545225e-02, 3.239098004520153673e-02, -7.242577592125266917e-02, 7.346794558796479468e-02, -4.079579080517620193e-02, -3.119198185315374267e-02, -4.682935732220963598e-02, 7.631432585211115303e-03, -2.099312713032821034e-02, -1.390777667652260243e-03, 2.666104848042280366e-03, 5.997508847391708371e-03, -4.981211873063106504e-02, 1.085133592335727967e-02, 4.659630474453776289e-03, -4.583058344184935684e-02, 4.351815600933531952e-02, -9.263159711426306731e-02
8.154196556242673810e-02, -4.081128900388306807e-02, 1.019561654197592010e-01, 4.132757259336760497e-02, -4.141398958420278165e-02, -1.926716513211877979e-01, -1.145439242951657166e-01, -9.989169537161201803e-03, -1.123868985277719640e-01, -6.866552191752606227e-02, -4.744815137896199464e-02, -1.135880878306400332e-01, -7.513951067511055737e-02, -3.669227749170338171e-02, -5.298461561694405714e-02, -8.217328673010444728e-02, -1.817260264179787130e-02, 4.562366330474725701e-02, -4.255091662610724357e-02, -7.065018010937691717e-02, 4.484347047603439926e-03, -3.418903167691596245e-02, 4.930419142152089179e-02, 5.339308692415355162e-02
-7.897717769407786026e-03, -1.604679685427589930e-01, -1.400500554405141596e-01, 1.383097965091006909e-02, -2.765698635670337246e-01, -2.075969017670756811e-01, -1.841959477348486529e-01, -2.389283094359689608e-01, -1.460298230024255350e-01, -1.616052471343304708e-01, -1.924092536410394461e-01, -7.436818086168321684e-02, -2.522074145318480703e-02, 6.064365177630696296e-02, 2.551582375812387268e-02, 6.158629333169830800e-02, 6.477883287682668911e-02, 9.022289607830859259e-02, 1.211553959459478053e-01, 6.928541280875053117e-03, 8.842295438934509588e-02, 5.605349463339124802e-03, 1.602922665506521238e-01, 7.218594775451413204e-02
4.744656009331196106e-02, -8.339696324900250368e-02, -8.699544806125825147e-02, 3.655367368421610919e-02, -1.612331535861032950e-01, -1.827241103743085515e-01, -1.990815649958450617e-01, -1.689828515395195574e-01, -1.534082944122137637e-01, -1.122930760276578815e-01, -1.830015121704398617e-01, -1.206538469736928715e-01, -5.117761289843128503e-02, -6.038601029887975119e-02, -8.106105091279602881e-02, 4.742328044098827189e-02, -4.815897653657285477e-02, 3.754765901962428543e-02, 5.408171576377045903e-02, 2.644059882679714035e-02, 1.589362513922865094e-01, 1.982074439502820237e-02, 1.906854225621034404e-01, 1.603242908200624428e-01
6.737332009787107279e-02, 8.400179783162230185e-03, -1.294795395351553413e-01, 1.206751174837158436e-01, -1.003740013157141953e-01, 6.992614268066049688e-02, -2.946753708815225484e-02, -1.629351003131483677e-01, 4.917955323133665207e-02, -7.246626328297724184e-02, -7.562321460559127961e-02, 1.078455483747614574e-02, 3.770577123413535250e-03, 7.792247060157748983e-02, 3.940651599442727970e-02, 1.103766894588313896e-01, 1.060409772242944942e-01, 2.652981589253779540e-02, 5.501031621942966549e-02, 3.327806058481982965e-02, 8.117222365413667706e-02, 3.294481343588707978e-02, 1.164950184352631785e-01, 2.372307634168539445e-02
-4.987044610286073786e-03, -1.958291794245286266e-01, -2.126338382036328245e-01, 2.255112156486865915e-02, -2.930270781552697379e-01, -1.836433730197655212e-01, -1.787119324481888372e-01, -2.529827853624705969e-01, -1.400353413384271550e-01, -1.528699064229657456e-01, -1.727752899567233102e-01, -6.000049176634660031e-02, -5.638922249552584531e-03, 8.140416821345691778e-02, 7.850357261180883339e-02, 1.283868809378514164e-01, 8.827480456167603740e-02, 1.613966856186553611e-01, 1.514701590366610284e-01, 7.367028993735563747e-02, 1.715408314368502274e-01, 7.661852356860493485e-02, 2.248181315444036654e-01, 1.257897836671360570e-01
-1.430641894809697168e-01, -1.762009816279962449e-01, -3.673386747075337300e-01, -1.488828754653905850e-01, -2.079121182945916635e-01, -7.232130439133560573e-02, 2.001680213632352733e-03, -1.572897924364935751e-01, -8.484939310889403133e-03, 3.478204393155766294e-02, -8.534073337625031064e-02, 6.242362272938345447e-02, 3.795693152838264250e-02, 1.318035141335093807e-01, 8.886444554760214443e-02, 1.515191492454963651e-01, 1.276707382045990935e-01, 7.917919924732848280e-02, 9.575615812989729525e-02, 3.694825061139132838e-02, 1.097203280652283841e-01, -2.522914969834802110e-02, 1.941050550671649666e-01, 4.789700138452606532e-02
8.671928266205222724e-02, 6.592582301068382507e-03, -1.511883354232514964e-01, 1.947351466191925007e-01, -1.080191355503226230e-01, 1.398711629579629107e-02, -6.970634146455483016e-02, -1.888607106955421944e-01, 7.367370774741255346e-02, -1.122446720153812555e-01, -6.837907488589513305e-02, 4.031232018221776042e-02, 4.575987721267231467e-02, 1.298223916718735937e-01, 8.054181078336597466e-02, 1.105342472195721404e-01, 1.735684023231715278e-01, 1.075043006466211704e-01, 1.029056341249523082e-01, 6.503453519170224184e-02, 1.043659810752235739e-01, 5.203398368411780994e-02, 8.841900087666468289e-02, 5.532558375177521609e-02
-6.064677393202767830e-02, -2.196535380589822173e-01, -1.873074852088920106e-01, -2.125867799693943391e-02, -2.926903436372810807e-01, -1.522771428297192975e-01, -1.107544621828941561e-01, -2.822282214433652903e-01, -7.750465756841089238e-02, -1.044076939776941021e-01, -1.716803856174408394e-01, 2.292966307252309807e-02, 8.479759556413432597e-02, 1.380363333939842729e-01, 1.319341037620727353e-01, 1.190097729614211092e-01, 1.508775601684430034e-01, 1.546435199288933304e-01, 1.451017754031075635e-01, 1.092585684996174727e-01, 1.839471542911209345e-01, 2.392446313191112089e-02, 1.685079621039111963e-01, 1.200692968401345095e-01
6.298903353821966311e-02, 8.665866613872925950e-02, -7.134974863896388630e-02, 4.178783985903888193e-02, -3.346276849620796702e-04, 1.936551890450962377e-01, 6.978221648528276644e-02, -1.578112284690616138e-02, 1.523691779131275681e-01, 3.032659895810668055e-02, 1.080027582407306064e-01, 1.196866341642741083e-01, 7.996821663196544694e-02, 5.289519425561782506e-02, 6.137827668213731436e-02, 6.806600355165703942e-02, 3.289583240897211297e-02, -4.006931444735777753e-02, -7.274236569204854674e-02, -1.295040535132086779e-01, -2.589727497504648590e-02, -1.886990394983234787e-01, -3.869428632410632646e-02, -4.461464236333265165e-02
... 10 more rows
